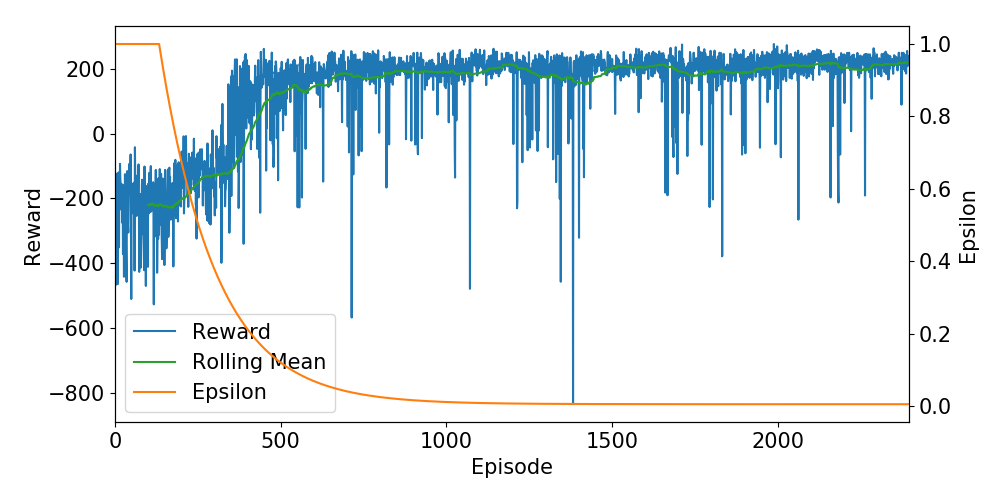

Values plotted in this chart, from the file beside it:
Ep, Ep_r, epsilon
0, -126.8, 1.0
1, -171.4, 1.0
2, -180.5, 1.0
3, -466.7, 1.0
4, -184.1, 1.0
5, -149.2, 1.0
6, -123.3, 1.0
7, -173.8, 1.0
8, -464.8, 1.0
9, -160.1, 1.0
10, -177.7, 1.0
11, -119.6, 1.0
12, -351.2, 1.0
13, -157.8, 1.0
14, -232.1, 1.0
15, -93.22, 1.0
16, -139.9, 1.0
17, -154.1, 1.0
18, -160.9, 1.0
19, -173.4, 1.0
20, -236.3, 1.0
21, -156.3, 1.0
22, -275.2, 1.0
23, -163.5, 1.0
24, -371.9, 1.0
25, -160.3, 1.0
26, -280.6, 1.0
27, -441.9, 1.0
28, -159.5, 1.0
29, -212.8, 1.0
30, -125.1, 1.0
31, -182.5, 1.0
32, -184.3, 1.0
33, -342.4, 1.0
34, -427.5, 1.0
35, -457.7, 1.0
36, -143.3, 1.0
37, -115.6, 1.0
38, -118.7, 1.0
39, -284.4, 1.0
40, -305.3, 1.0
41, -199.3, 1.0
42, -158.7, 1.0
43, -93.47, 1.0
44, -107.6, 1.0
45, -165.4, 1.0
46, -179.3, 1.0
47, -64.23, 1.0
48, -331.2, 1.0
49, -510.7, 1.0
50, -163, 1.0
51, -169.7, 1.0
52, -199.3, 1.0
53, -167.2, 1.0
54, -245.8, 1.0
55, -153.5, 1.0
56, -201.3, 1.0
57, -155.3, 1.0
58, -151.1, 1.0
59, -423.1, 1.0
... 2,337 more rows
